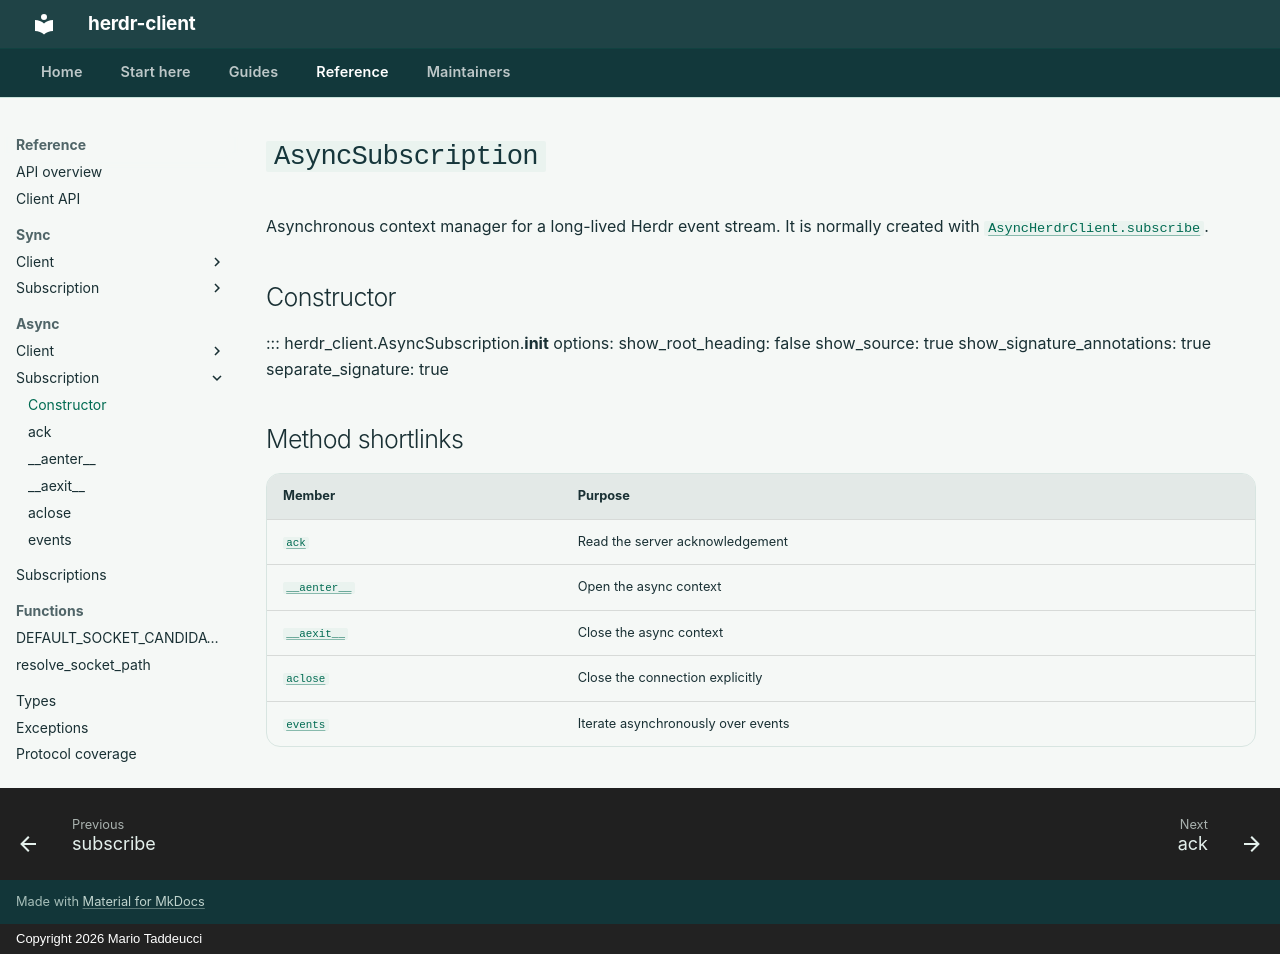

repository: mariotaddeucci/herdr-client · page: reference/subscriptions/async-subscription/index.html · generator: mkdocs · copyright: Copyright 2026 Mario Taddeucci

# `AsyncSubscription`

Asynchronous context manager for a long-lived Herdr event stream. It is normally
created with [`AsyncHerdrClient.subscribe`](../clients/async-herdr-client/subscribe.md).

## Constructor

::: herdr_client.AsyncSubscription.__init__
    options:
      show_root_heading: false
      show_source: true
      show_signature_annotations: true
      separate_signature: true

## Method shortlinks

| Member | Purpose |
| --- | --- |
| [`ack`](async-subscription/ack.md) | Read the server acknowledgement |
| [`__aenter__`](async-subscription/aenter.md) | Open the async context |
| [`__aexit__`](async-subscription/aexit.md) | Close the async context |
| [`aclose`](async-subscription/aclose.md) | Close the connection explicitly |
| [`events`](async-subscription/events.md) | Iterate asynchronously over events |
